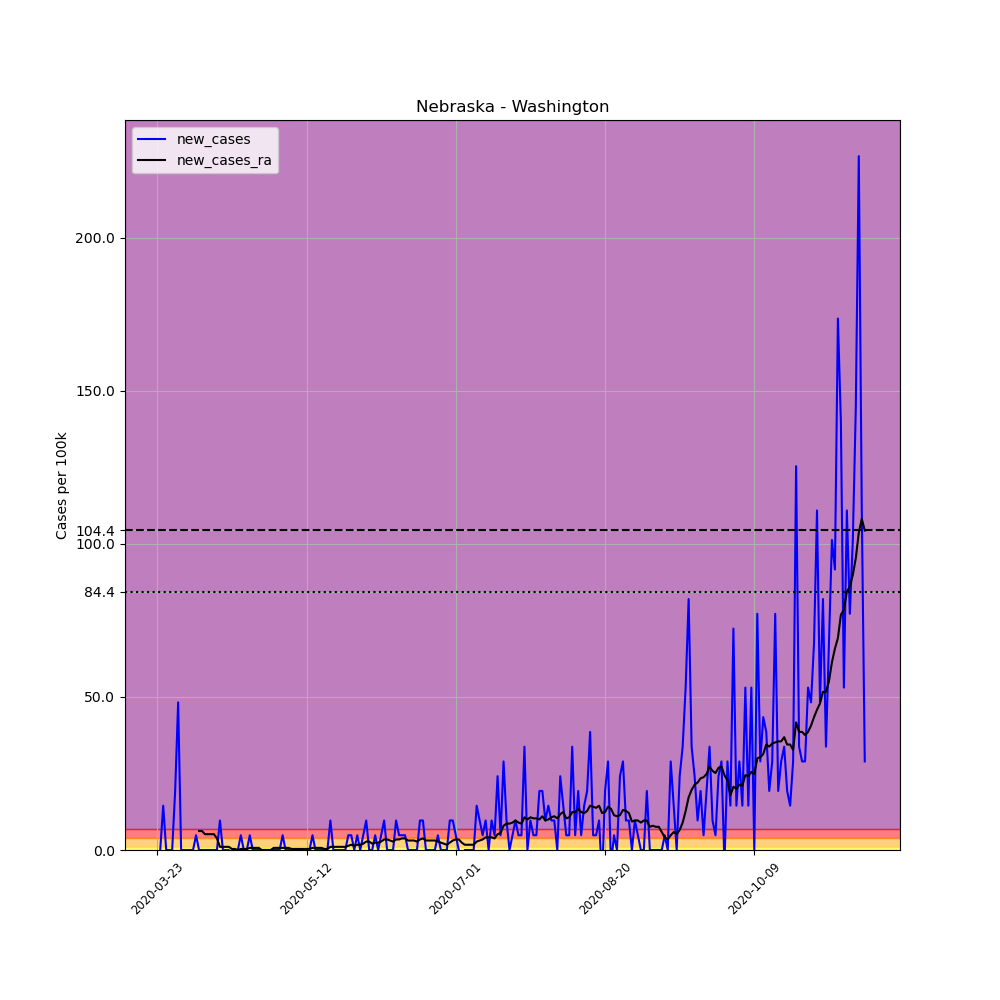

Source data for this figure (header and first rows):
, date, county, state, fips, cases, deaths, COUNTY, STNAME, CTYNAME, POPESTIMATE2019, per_100k, new_cases, new_cases_ra
286811, 2020-03-23, Washington, Nebraska, 31177, 2, 0, 177, Nebraska, Washington, 20729, 9.648, , 
286812, 2020-03-24, Washington, Nebraska, 31177, 2, 0, 177, Nebraska, Washington, 20729, 9.648, 0.0, 
286813, 2020-03-25, Washington, Nebraska, 31177, 5, 0, 177, Nebraska, Washington, 20729, 24.12, 14.47, 
286814, 2020-03-26, Washington, Nebraska, 31177, 5, 0, 177, Nebraska, Washington, 20729, 24.12, 0.0, 
286815, 2020-03-27, Washington, Nebraska, 31177, 5, 0, 177, Nebraska, Washington, 20729, 24.12, 0.0, 
286816, 2020-03-28, Washington, Nebraska, 31177, 5, 0, 177, Nebraska, Washington, 20729, 24.12, 0.0, 
286817, 2020-03-29, Washington, Nebraska, 31177, 9, 0, 177, Nebraska, Washington, 20729, 43.42, 19.3, 
286818, 2020-03-30, Washington, Nebraska, 31177, 19, 0, 177, Nebraska, Washington, 20729, 91.66, 48.24, 
286819, 2020-03-31, Washington, Nebraska, 31177, 19, 0, 177, Nebraska, Washington, 20729, 91.66, 0.0, 
286820, 2020-04-01, Washington, Nebraska, 31177, 19, 0, 177, Nebraska, Washington, 20729, 91.66, 0.0, 
286821, 2020-04-02, Washington, Nebraska, 31177, 19, 0, 177, Nebraska, Washington, 20729, 91.66, 0.0, 
286822, 2020-04-03, Washington, Nebraska, 31177, 19, 0, 177, Nebraska, Washington, 20729, 91.66, 0.0, 
286823, 2020-04-04, Washington, Nebraska, 31177, 19, 0, 177, Nebraska, Washington, 20729, 91.66, 0.0, 
286824, 2020-04-05, Washington, Nebraska, 31177, 20, 0, 177, Nebraska, Washington, 20729, 96.48, 4.824, 
286825, 2020-04-06, Washington, Nebraska, 31177, 20, 0, 177, Nebraska, Washington, 20729, 96.48, 0.0, 6.202
286826, 2020-04-07, Washington, Nebraska, 31177, 20, 0, 177, Nebraska, Washington, 20729, 96.48, 0.0, 6.202
286827, 2020-04-08, Washington, Nebraska, 31177, 20, 0, 177, Nebraska, Washington, 20729, 96.48, 0.0, 5.169
286828, 2020-04-09, Washington, Nebraska, 31177, 20, 0, 177, Nebraska, Washington, 20729, 96.48, 0.0, 5.169
286829, 2020-04-10, Washington, Nebraska, 31177, 20, 0, 177, Nebraska, Washington, 20729, 96.48, 0.0, 5.169
286830, 2020-04-11, Washington, Nebraska, 31177, 20, 0, 177, Nebraska, Washington, 20729, 96.48, 0.0, 5.169
286831, 2020-04-12, Washington, Nebraska, 31177, 20, 0, 177, Nebraska, Washington, 20729, 96.48, 0.0, 3.79
286832, 2020-04-13, Washington, Nebraska, 31177, 22, 1, 177, Nebraska, Washington, 20729, 106.1, 9.648, 1.034
286833, 2020-04-14, Washington, Nebraska, 31177, 22, 1, 177, Nebraska, Washington, 20729, 106.1, 0.0, 1.034
286834, 2020-04-15, Washington, Nebraska, 31177, 22, 1, 177, Nebraska, Washington, 20729, 106.1, 0.0, 1.034
286835, 2020-04-16, Washington, Nebraska, 31177, 22, 1, 177, Nebraska, Washington, 20729, 106.1, 0.0, 1.034
286836, 2020-04-17, Washington, Nebraska, 31177, 20, 1, 177, Nebraska, Washington, 20729, 96.48, -9.648, 0.3446
286837, 2020-04-18, Washington, Nebraska, 31177, 20, 1, 177, Nebraska, Washington, 20729, 96.48, 0.0, 0.3446
286838, 2020-04-19, Washington, Nebraska, 31177, 20, 1, 177, Nebraska, Washington, 20729, 96.48, 0.0, 1.0150610510858574e-15
286839, 2020-04-20, Washington, Nebraska, 31177, 21, 1, 177, Nebraska, Washington, 20729, 101.3, 4.824, 0.3446
286840, 2020-04-21, Washington, Nebraska, 31177, 21, 1, 177, Nebraska, Washington, 20729, 101.3, 0.0, 0.3446
286841, 2020-04-22, Washington, Nebraska, 31177, 21, 1, 177, Nebraska, Washington, 20729, 101.3, 0.0, 0.3446
286842, 2020-04-23, Washington, Nebraska, 31177, 22, 1, 177, Nebraska, Washington, 20729, 106.1, 4.824, 0.6892
286843, 2020-04-24, Washington, Nebraska, 31177, 22, 1, 177, Nebraska, Washington, 20729, 106.1, 0.0, 0.6892
286844, 2020-04-25, Washington, Nebraska, 31177, 22, 1, 177, Nebraska, Washington, 20729, 106.1, 0.0, 0.6892
286845, 2020-04-26, Washington, Nebraska, 31177, 22, 1, 177, Nebraska, Washington, 20729, 106.1, 0.0, 0.6892
286846, 2020-04-27, Washington, Nebraska, 31177, 22, 1, 177, Nebraska, Washington, 20729, 106.1, 0.0, 1.0150610510858574e-15
286847, 2020-04-28, Washington, Nebraska, 31177, 22, 1, 177, Nebraska, Washington, 20729, 106.1, 0.0, 1.0150610510858574e-15
286848, 2020-04-29, Washington, Nebraska, 31177, 22, 1, 177, Nebraska, Washington, 20729, 106.1, 0.0, 1.0150610510858574e-15
286849, 2020-04-30, Washington, Nebraska, 31177, 22, 1, 177, Nebraska, Washington, 20729, 106.1, 0.0, 1.0150610510858574e-15
286850, 2020-05-01, Washington, Nebraska, 31177, 22, 1, 177, Nebraska, Washington, 20729, 106.1, 0.0, 0.6892
286851, 2020-05-02, Washington, Nebraska, 31177, 22, 1, 177, Nebraska, Washington, 20729, 106.1, 0.0, 0.6892
286852, 2020-05-03, Washington, Nebraska, 31177, 22, 1, 177, Nebraska, Washington, 20729, 106.1, 0.0, 0.6892
286853, 2020-05-04, Washington, Nebraska, 31177, 23, 1, 177, Nebraska, Washington, 20729, 111, 4.824, 0.6892
286854, 2020-05-05, Washington, Nebraska, 31177, 23, 1, 177, Nebraska, Washington, 20729, 111, 0.0, 0.6892
286855, 2020-05-06, Washington, Nebraska, 31177, 23, 1, 177, Nebraska, Washington, 20729, 111, 0.0, 0.6892
286856, 2020-05-07, Washington, Nebraska, 31177, 23, 1, 177, Nebraska, Washington, 20729, 111, 0.0, 0.3446
286857, 2020-05-08, Washington, Nebraska, 31177, 23, 1, 177, Nebraska, Washington, 20729, 111, 0.0, 0.3446
286858, 2020-05-09, Washington, Nebraska, 31177, 23, 1, 177, Nebraska, Washington, 20729, 111, 0.0, 0.3446
286859, 2020-05-10, Washington, Nebraska, 31177, 23, 1, 177, Nebraska, Washington, 20729, 111, 0.0, 0.3446
286860, 2020-05-11, Washington, Nebraska, 31177, 23, 1, 177, Nebraska, Washington, 20729, 111, 0.0, 0.3446
286861, 2020-05-12, Washington, Nebraska, 31177, 23, 1, 177, Nebraska, Washington, 20729, 111, 0.0, 0.3446
286862, 2020-05-13, Washington, Nebraska, 31177, 23, 1, 177, Nebraska, Washington, 20729, 111, 0.0, 0.3446
286863, 2020-05-14, Washington, Nebraska, 31177, 24, 1, 177, Nebraska, Washington, 20729, 115.8, 4.824, 0.6892
286864, 2020-05-15, Washington, Nebraska, 31177, 24, 1, 177, Nebraska, Washington, 20729, 115.8, 0.0, 0.6892
286865, 2020-05-16, Washington, Nebraska, 31177, 24, 1, 177, Nebraska, Washington, 20729, 115.8, 0.0, 0.6892
286866, 2020-05-17, Washington, Nebraska, 31177, 24, 1, 177, Nebraska, Washington, 20729, 115.8, 0.0, 0.6892
286867, 2020-05-18, Washington, Nebraska, 31177, 24, 1, 177, Nebraska, Washington, 20729, 115.8, 0.0, 0.3446
286868, 2020-05-19, Washington, Nebraska, 31177, 24, 1, 177, Nebraska, Washington, 20729, 115.8, 0.0, 0.3446
286869, 2020-05-20, Washington, Nebraska, 31177, 26, 1, 177, Nebraska, Washington, 20729, 125.4, 9.648, 1.034
286870, 2020-05-21, Washington, Nebraska, 31177, 26, 1, 177, Nebraska, Washington, 20729, 125.4, 0.0, 1.034
... 178 more rows
